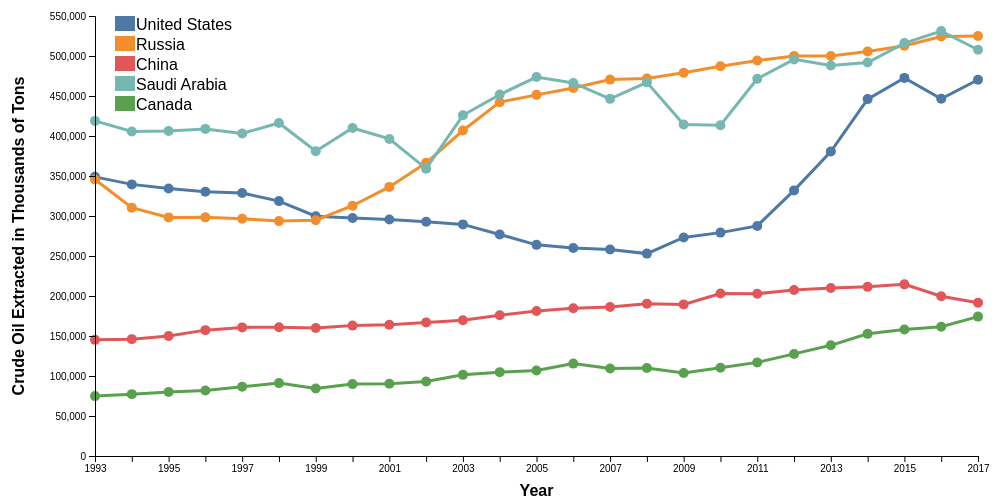
D3 v6 page, settled after 360 driven frames (6 s of simulated time); the page loaded 1 data file(s).


//dimensions
const margin = {top: 20, right: 30, bottom: 40, left: 87};
const totalheight = 500;
const totalwidth = 1000;
const height = totalheight - margin.bottom - margin.top;
const width = totalwidth - margin.right - margin.left;

const svg = d3.select("#linechart")
    .append("svg")
    .attr("width", width + margin.right + margin.left)
    .attr("height", height + margin.top + margin.bottom)
    .append("g")
    .attr("transform", "translate("+margin.left+","+margin.top+")");

// load csv
d3.csv("crude_oil.csv").then(function(data) {

    const years = Array.from(new Set(data.map(d => d.year))).sort();
    const countries = Array.from(new Set(data.map(d => d.country)));

     //scales
    const x = d3.scaleLinear()
        .domain(d3.extent(data, d => d.year))
        .range([0, width]);

    const y = d3.scaleLinear()
        .domain([0, 550000])
        .range([height, 0]);

    const color = d3.scaleOrdinal(d3.schemeTableau10);

    
    const tooltip = d3.select("#linechart")
        .append("div")
        .style("opacity", 0)
        .attr("class", "tooltip")
        .style("background-color", "white")
        .style("padding", "10px")
        .style("position", "absolute");
    
    let showDetails = function(event, d) {
        console.log(d)
        var year = d.year;
        var amount = d.oil;
        tooltip.html("Year: " + year + "<br>Oil: " +  Math.trunc(amount) + " TTOE")
               .style("opacity", 0.85)
               .style("left", (event.x+20)+ "px")
               .style("top", (event.y) + "px");
    }
    
    let hideDetails = function(d) {
        tooltip.style("opacity",0);
    }

    //draw lines
    const line = d3.line()
        .x(d => x(d.year))
        .y(d => y(d.oil));
    countries.forEach(country => {
        let c = data.filter(d => d.country === country);
        svg.append("path")
            .datum(c)
            .attr("d", line)
            .style("fill", "none")
            .style("stroke-width", 3)
            .style("stroke", color(country))

        //circles for data points + mouseover
        svg.selectAll()
            .data(c)
            .enter()
            .append("circle")
            .attr("cx", d => x(d.year))
            .attr("cy", d => y(d.oil))
            .attr("r", 5)
            .style("fill", color(country))
            .on("mouseover", showDetails)
            .on("mouseleave", hideDetails);
    });


    //add x axis for years
    svg.append("g").attr("transform", "translate(0,"+height+")")
        .call(d3.axisBottom(x).tickFormat((d,i) => i % 2 === 0 ? d : '').ticks(25)); 
    svg.append("g").call(d3.axisLeft(y)); // y axis for oil

    //axis titles
    svg.append("text")  // x axis title
        .attr("x", width/2)
        .attr("y", totalheight-20)
        .style("text-anchor", "middle")
        .style("font-weight", "bold")
        .text("Year");
    svg.append("text")   // y aaxis title
        .attr("transform", "rotate(-90)")
        .attr("x", 0-height/2) //backwards for transform 
        .attr("y", 0-margin.left)
        .attr("dy", "1em")
        .style("font-weight", "bold")
        .style("text-anchor", "middle")
        .text("Crude Oil Extracted in Thousands of Tons");

    const legend = svg.selectAll(".legend").data(countries).enter().append("g")
        .attr("class", "legend")
        .attr("transform", (d, i) => "translate(0,"+(i*20)+")");
    legend.append("rect").attr("x", 20).attr("width", 20)
        .attr("height", 15)
        .style("fill", color);
    legend.append("text").attr("x", 41).attr("y", 8)
        .attr("dy", ".35em")
        .text(d => d);
});


### data: crude_oil.csv
country, INDICATOR, SUBJECT, MEASURE, FREQUENCY, year, oil
United States, OILPROD, TOT, KTOE, A, 1993, 348943
United States, OILPROD, TOT, KTOE, A, 1994, 339510
United States, OILPROD, TOT, KTOE, A, 1995, 334315
United States, OILPROD, TOT, KTOE, A, 1996, 330370
United States, OILPROD, TOT, KTOE, A, 1997, 328808
United States, OILPROD, TOT, KTOE, A, 1998, 318627
United States, OILPROD, TOT, KTOE, A, 1999, 299751
United States, OILPROD, TOT, KTOE, A, 2000, 297513
United States, OILPROD, TOT, KTOE, A, 2001, 295671
United States, OILPROD, TOT, KTOE, A, 2002, 292824
United States, OILPROD, TOT, KTOE, A, 2003, 289518
United States, OILPROD, TOT, KTOE, A, 2004, 276931
United States, OILPROD, TOT, KTOE, A, 2005, 263918
United States, OILPROD, TOT, KTOE, A, 2006, 260030
United States, OILPROD, TOT, KTOE, A, 2007, 258102
United States, OILPROD, TOT, KTOE, A, 2008, 252986
United States, OILPROD, TOT, KTOE, A, 2009, 273202
United States, OILPROD, TOT, KTOE, A, 2010, 279225
United States, OILPROD, TOT, KTOE, A, 2011, 287590
United States, OILPROD, TOT, KTOE, A, 2012, 332010
United States, OILPROD, TOT, KTOE, A, 2013, 380519
United States, OILPROD, TOT, KTOE, A, 2014, 446110
United States, OILPROD, TOT, KTOE, A, 2015, 472635
United States, OILPROD, TOT, KTOE, A, 2016, 446538
United States, OILPROD, TOT, KTOE, A, 2017, 470361
Russia, OILPROD, TOT, KTOE, A, 1993, 345568
Russia, OILPROD, TOT, KTOE, A, 1994, 310442
Russia, OILPROD, TOT, KTOE, A, 1995, 298256
Russia, OILPROD, TOT, KTOE, A, 1996, 298290
Russia, OILPROD, TOT, KTOE, A, 1997, 296576
Russia, OILPROD, TOT, KTOE, A, 1998, 293614
Russia, OILPROD, TOT, KTOE, A, 1999, 294693
Russia, OILPROD, TOT, KTOE, A, 2000, 312821
Russia, OILPROD, TOT, KTOE, A, 2001, 336379
Russia, OILPROD, TOT, KTOE, A, 2002, 366408
Russia, OILPROD, TOT, KTOE, A, 2003, 406863
Russia, OILPROD, TOT, KTOE, A, 2004, 442283
Russia, OILPROD, TOT, KTOE, A, 2005, 451419
Russia, OILPROD, TOT, KTOE, A, 2006, 460041
Russia, OILPROD, TOT, KTOE, A, 2007, 470511
Russia, OILPROD, TOT, KTOE, A, 2008, 471814
Russia, OILPROD, TOT, KTOE, A, 2009, 479089
Russia, OILPROD, TOT, KTOE, A, 2010, 487106
Russia, OILPROD, TOT, KTOE, A, 2011, 494393
Russia, OILPROD, TOT, KTOE, A, 2012, 499908
Russia, OILPROD, TOT, KTOE, A, 2013, 499966
Russia, OILPROD, TOT, KTOE, A, 2014, 505603
Russia, OILPROD, TOT, KTOE, A, 2015, 512777
Russia, OILPROD, TOT, KTOE, A, 2016, 524319
Russia, OILPROD, TOT, KTOE, A, 2017, 525084
China, OILPROD, TOT, KTOE, A, 1993, 145174
China, OILPROD, TOT, KTOE, A, 1994, 146082
China, OILPROD, TOT, KTOE, A, 1995, 150044
China, OILPROD, TOT, KTOE, A, 1996, 157334
China, OILPROD, TOT, KTOE, A, 1997, 160741
China, OILPROD, TOT, KTOE, A, 1998, 161000
China, OILPROD, TOT, KTOE, A, 1999, 160000
China, OILPROD, TOT, KTOE, A, 2000, 163000
China, OILPROD, TOT, KTOE, A, 2001, 163959
China, OILPROD, TOT, KTOE, A, 2002, 167000
... 65 more rows